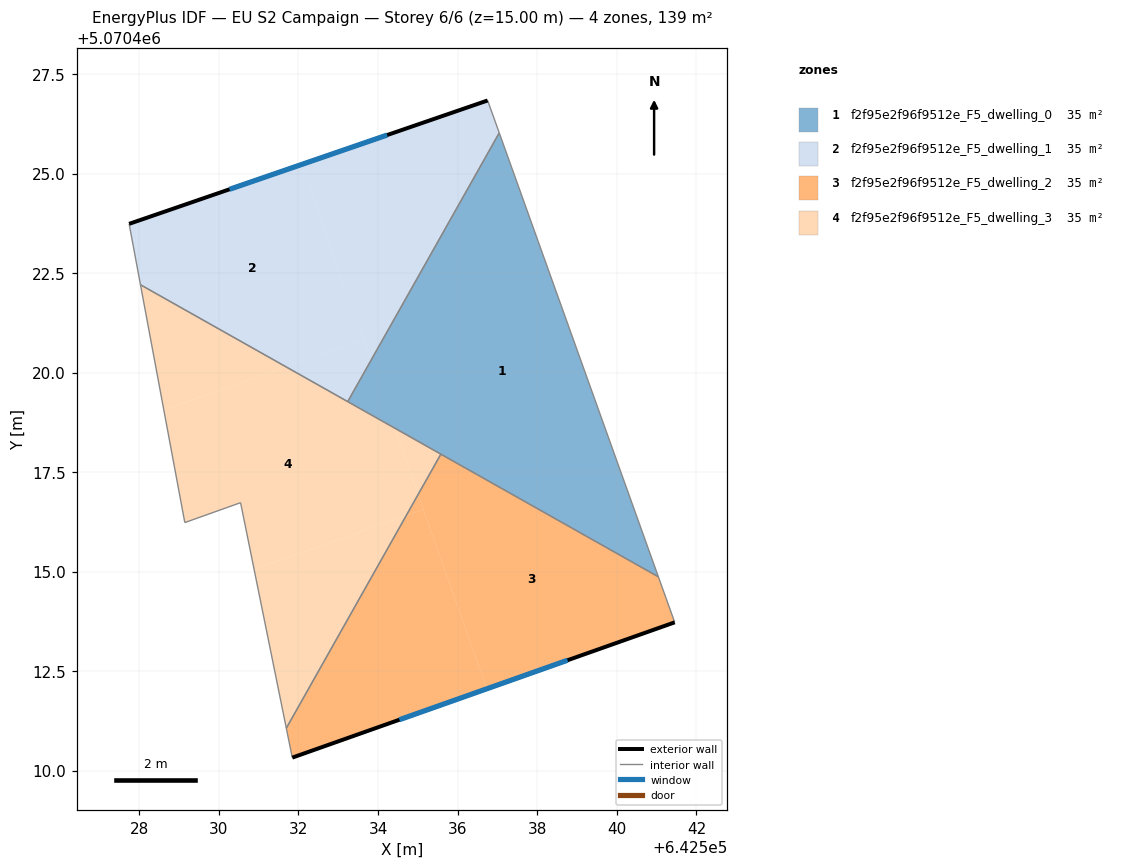
=== STOREY PLAN SPEC (per zone: floor XY polygon, exterior-wall plan segments, windows/doors) ===
zone 1: f2f95e2f96f9512e_F5_dwelling_0  (34.7 m²)
  floor: (642537.05, 5070426.02) (642541.04, 5070414.87) (642533.24, 5070419.27)
  interior walls: 4
zone 2: f2f95e2f96f9512e_F5_dwelling_1  (34.7 m²)
  floor: (642532.07, 5070425.22) (642533.63, 5070420.83) (642531.69, 5070420.14) (642528.03, 5070422.20) (642527.75, 5070423.74)
  floor: (642536.75, 5070426.83) (642537.04, 5070426.02) (642533.82, 5070420.29) (642532.07, 5070425.22)
  floor: (642533.63, 5070420.83) (642533.82, 5070420.29) (642533.24, 5070419.27) (642531.69, 5070420.14)
  exterior wall: (642536.75, 5070426.83) – (642527.75, 5070423.74)  [9.5 m]
    window: (642534.23, 5070425.97) – (642530.27, 5070424.60)  [5.5 m²]
  interior walls: 4
zone 3: f2f95e2f96f9512e_F5_dwelling_2  (34.7 m²)
  floor: (642541.04, 5070414.87) (642541.45, 5070413.72) (642536.73, 5070412.05) (642535.01, 5070416.93) (642535.58, 5070417.95)
  floor: (642535.14, 5070416.56) (642536.73, 5070412.05) (642531.84, 5070410.33) (642531.70, 5070411.06) (642534.71, 5070416.40)
  floor: (642535.01, 5070416.93) (642535.14, 5070416.56) (642534.71, 5070416.40)
  exterior wall: (642531.84, 5070410.33) – (642541.45, 5070413.72)  [10.2 m]
    window: (642534.54, 5070411.28) – (642538.76, 5070412.77)  [5.9 m²]
  interior walls: 4
zone 4: f2f95e2f96f9512e_F5_dwelling_3  (34.7 m²)
  floor: (642534.71, 5070416.40) (642531.70, 5070411.06) (642530.89, 5070415.05)
  floor: (642534.41, 5070418.61) (642535.01, 5070416.93) (642534.71, 5070416.40) (642530.89, 5070415.05) (642530.55, 5070416.73) (642529.15, 5070416.23) (642528.62, 5070419.06) (642531.69, 5070420.14)
  floor: (642531.69, 5070420.14) (642528.62, 5070419.06) (642528.03, 5070422.20)
  floor: (642535.58, 5070417.95) (642535.01, 5070416.93) (642534.41, 5070418.61)
  interior walls: 6

=== DERIVED (storey summary) ===
Building: EU S2 Campaign
Storey: 6 of 6  (floor level z = 15.00 m)
Storey gross floor area: 138.9 m²
Zones on this storey: 4
  - f2f95e2f96f9512e_F5_dwelling_0: floor 34.7 m²
  - f2f95e2f96f9512e_F5_dwelling_1: floor 34.7 m²; exterior wall 9.5 m (28.6 m²); 1 window(s) 5.5 m²; WWR 19.3%
  - f2f95e2f96f9512e_F5_dwelling_2: floor 34.7 m²; exterior wall 10.2 m (30.6 m²); 1 window(s) 5.9 m²; WWR 19.3%
  - f2f95e2f96f9512e_F5_dwelling_3: floor 34.7 m²
Zone adjacency (shared interzone walls):
  - f2f95e2f96f9512e_F5_dwelling_0 ↔ f2f95e2f96f9512e_F5_dwelling_1
  - f2f95e2f96f9512e_F5_dwelling_0 ↔ f2f95e2f96f9512e_F5_dwelling_2
  - f2f95e2f96f9512e_F5_dwelling_0 ↔ f2f95e2f96f9512e_F5_dwelling_3
  - f2f95e2f96f9512e_F5_dwelling_1 ↔ f2f95e2f96f9512e_F5_dwelling_3
  - f2f95e2f96f9512e_F5_dwelling_2 ↔ f2f95e2f96f9512e_F5_dwelling_3